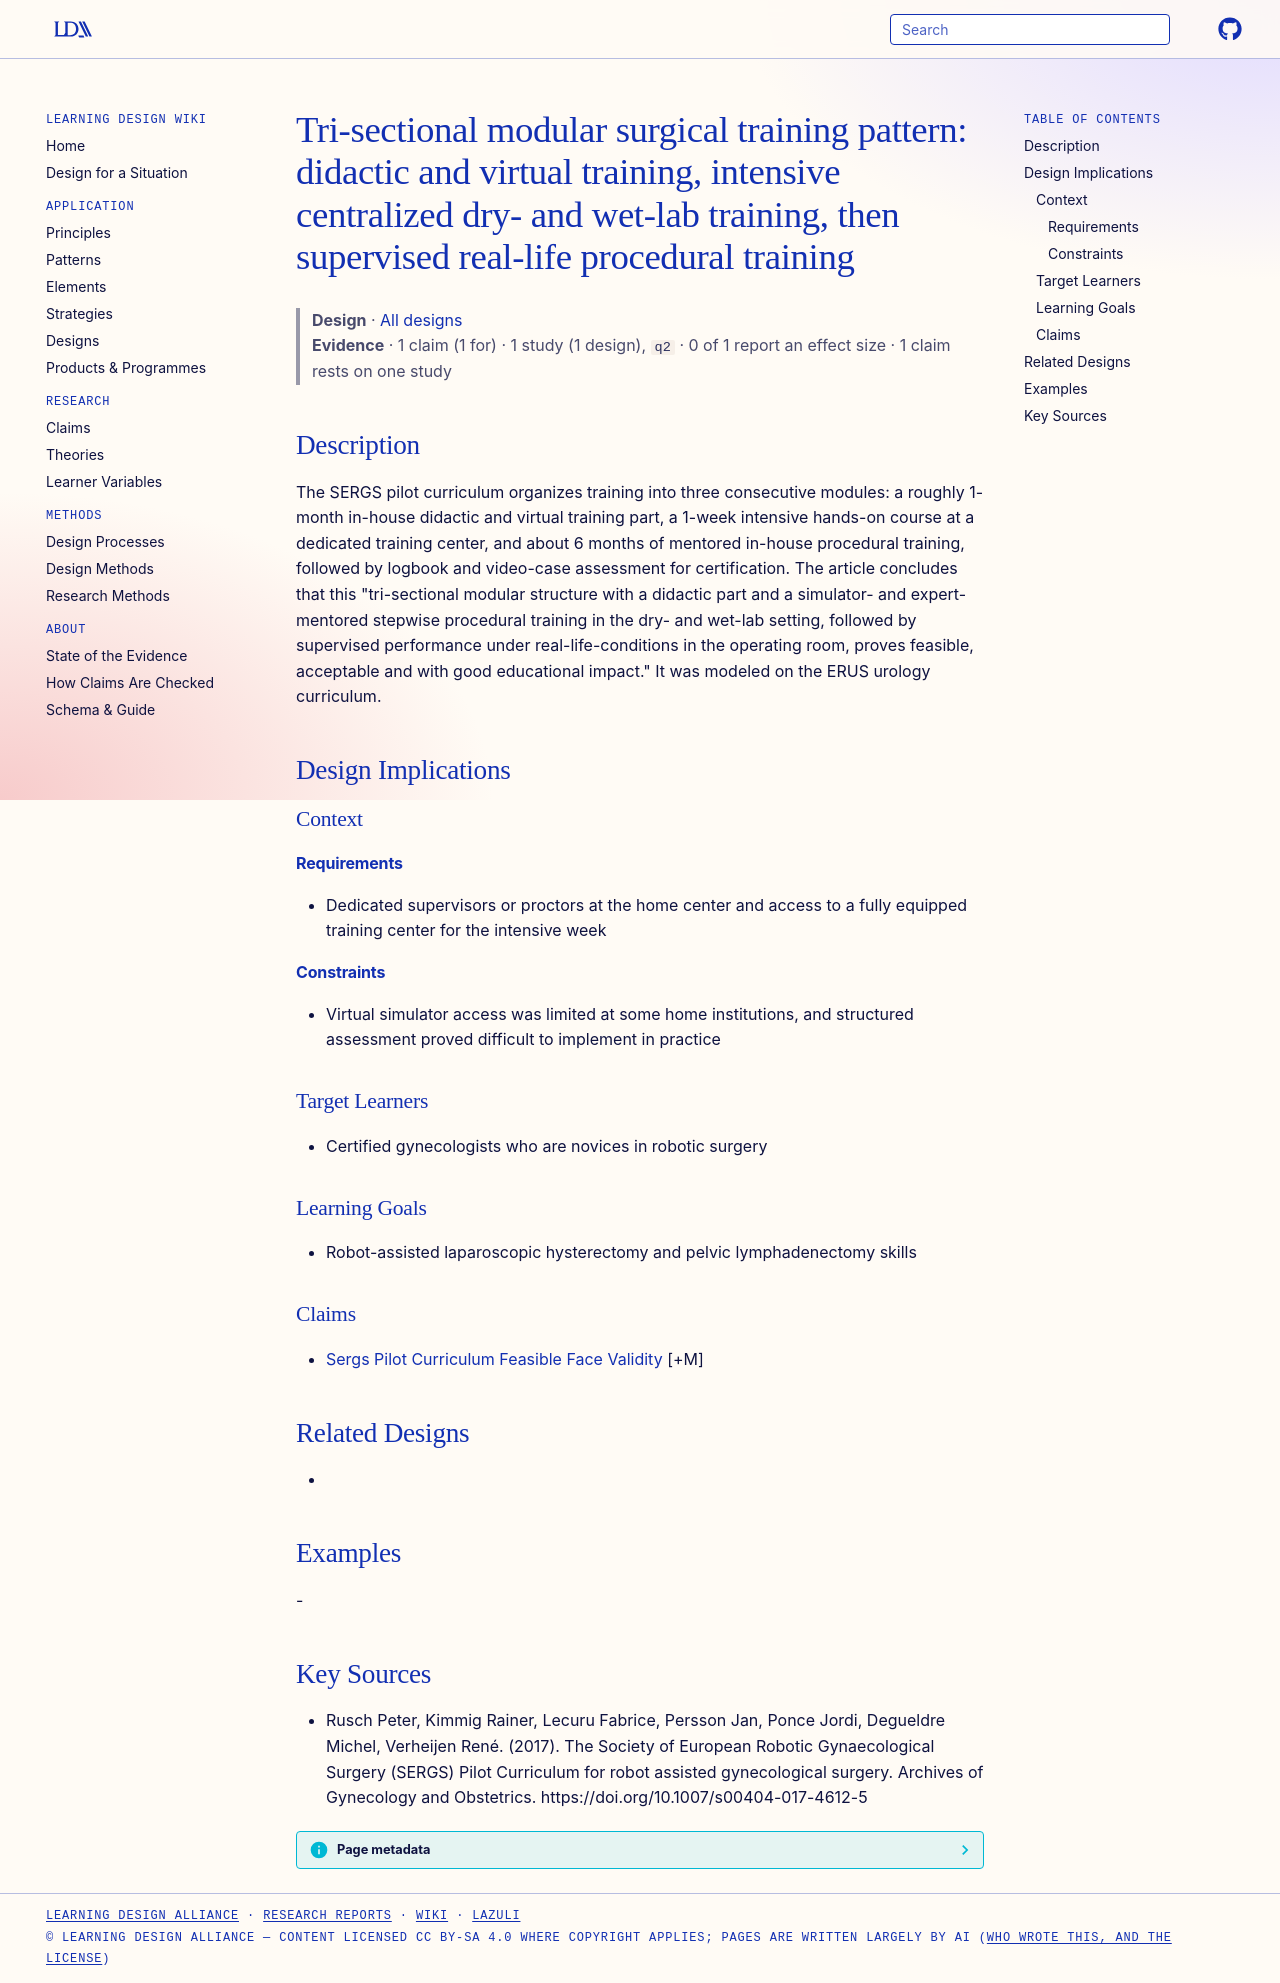

repository: Learning-Design-Alliance/learning-wiki · page: designs/tri-sectional-modular-surgical-training/index.html · generator: mkdocs

---
type: design
id: tri-sectional-modular-surgical-training
title: "Tri-sectional modular surgical training pattern: didactic and virtual training, intensive centralized dry- and wet-lab training, then supervised real-life procedural training"
description: "The SERGS pilot curriculum organizes training into three consecutive modules: a roughly 1-month in-house didactic and virtual training part, a 1-week intensive hands-on course at a dedicated training center, and about..."
status: review
generated:
  by: "process:settle-candidates"
  at: 2026-11-09
sources:
  - id: rusch-peter-2017
    resource: "https://doi.org/10.1007/s00404-017-4612-5"
    title: "Rusch Peter, Kimmig Rainer, Lecuru Fabrice, Persson Jan, Ponce Jordi, Degueldre Michel, Verheijen René. (2017). The Society of European Robotic Gynaecological Surgery (SERGS) Pilot Curriculum for robot assisted gynecological surgery. Archives of Gynecology and Obstetrics. https://doi.org/10.1007/s00404-017-4612-5"
    author: Rusch Peter, Kimmig Rainer, Lecuru Fabrice, Persson Jan, Ponce Jordi, Degueldre Michel, Verheijen René
---

# Tri-sectional modular surgical training pattern: didactic and virtual training, intensive centralized dry- and wet-lab training, then supervised real-life procedural training

> **Design** · [All designs](index.md)
> **Evidence** · 1 claim (1 for) · 1 study (1 design), `q2` · 0 of 1 report an effect size · 1 claim rests on one study

## Description
The SERGS pilot curriculum organizes training into three consecutive modules: a roughly 1-month in-house didactic and virtual training part, a 1-week intensive hands-on course at a dedicated training center, and about 6 months of mentored in-house procedural training, followed by logbook and video-case assessment for certification. The article concludes that this "tri-sectional modular structure with a didactic part and a simulator- and expert-mentored stepwise procedural training in the dry- and wet-lab setting, followed by supervised performance under real-life-conditions in the operating room, proves feasible, acceptable and with good educational impact." It was modeled on the ERUS urology curriculum.

## Design Implications

### Context
#### Requirements
- Dedicated supervisors or proctors at the home center and access to a fully equipped training center for the intensive week
#### Constraints
- Virtual simulator access was limited at some home institutions, and structured assessment proved difficult to implement in practice

### Target Learners
- Certified gynecologists who are novices in robotic surgery

### Learning Goals
- Robot-assisted laparoscopic hysterectomy and pelvic lymphadenectomy skills

### Claims
- [Sergs Pilot Curriculum Feasible Face Validity](../claims/sergs-pilot-curriculum-feasible-face-validity.md) [+M]

## Related Designs
- 

## Examples
-

## Key Sources
- Rusch Peter, Kimmig Rainer, Lecuru Fabrice, Persson Jan, Ponce Jordi, Degueldre Michel, Verheijen René. (2017). The Society of European Robotic Gynaecological Surgery (SERGS) Pilot Curriculum for robot assisted gynecological surgery. Archives of Gynecology and Obstetrics. https://doi.org/10.1007/s00404-017-4612-5
